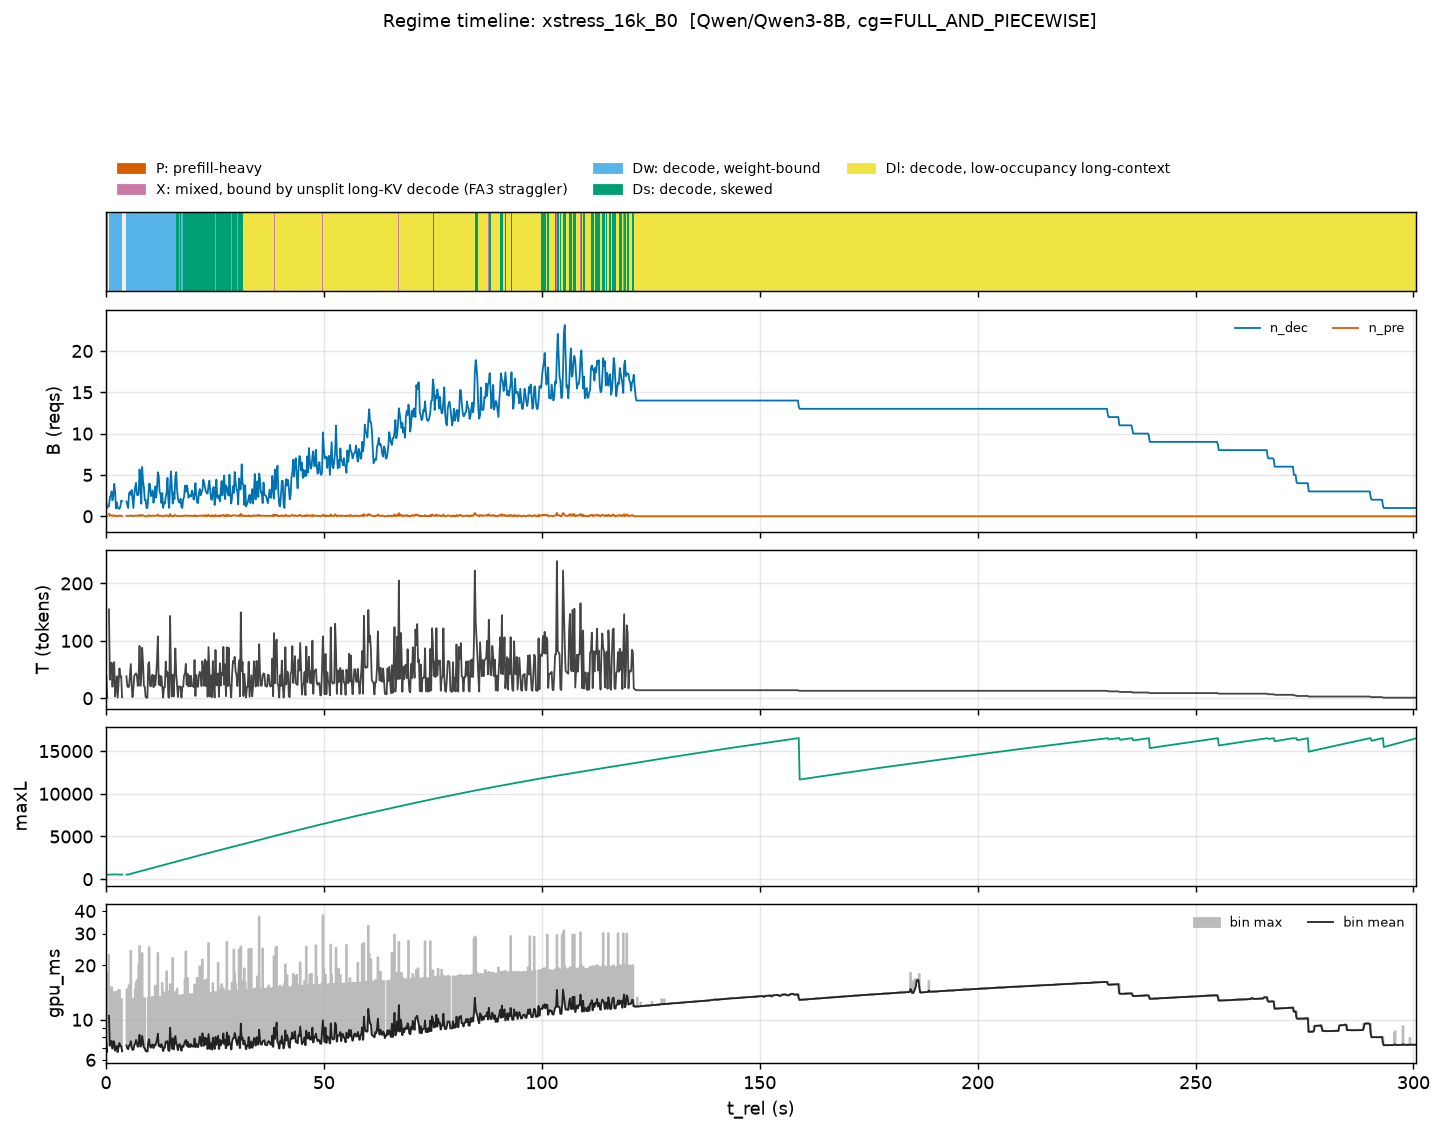

Data behind this chart, as committed beside it:
t_rel, n_dec_mean, n_pre_mean, T_mean, maxL_max, gpu_ms_mean, gpu_ms_max
0.1002, 1.607, 0.07143, 38.18, 535.0, 7.502, 18.05
0.3005, 1.0, 0.0, 1.0, 545.0, 6.651, 6.662
0.5008, , , , , , 
0.7012, 1.2, 0.3, 154.8, 521.0, 10.53, 22.8
0.9015, 2.294, 0.05882, 32.41, 531.0, 7.187, 14.56
1.102, 2.423, 0.1154, 61.5, 539.0, 7.599, 14.57
1.302, 3.0, 0.1154, 62.08, 555.0, 7.628, 15.16
1.503, 1.929, 0.03571, 20.21, 546.0, 6.93, 12.95
1.703, 2.519, 0.1111, 59.41, 548.0, 7.605, 14.3
1.903, 3.923, 0.1154, 63.0, 556.0, 7.571, 13.21
2.104, 3.067, 0.0, 3.067, 559.0, 6.752, 6.852
2.304, 0.9643, 0.03571, 19.25, 557.0, 6.914, 14.24
2.504, 1.679, 0.07143, 38.25, 549.0, 7.171, 13.37
2.705, 1.0, 0.0, 1.0, 546.0, 6.643, 6.661
2.905, 0.9474, 0.05263, 27.89, 552.0, 7.062, 14.6
3.105, 0.9, 0.1, 52.1, 529.0, 7.434, 14.54
3.306, 1.179, 0.07143, 37.75, 534.0, 7.145, 12.99
3.506, 1.893, 0.07143, 38.46, 550.0, 7.146, 13
3.706, 1.85, 0.0, 1.85, 553.0, 6.682, 6.756
3.907, , , , , , 
4.107, , , , , , 
4.307, , , , , , 
4.508, , , , , , 
4.708, 1.786, 0.07143, 38.36, 539.0, 7.195, 14.66
4.908, 1.346, 0.03846, 21.04, 552.0, 6.976, 14.77
5.109, 1.0, 0.03571, 19.29, 548.0, 6.868, 12.95
5.309, 2.793, 0.03448, 20.45, 577.0, 7.204, 15.5
5.509, 2.963, 0.07407, 40.89, 604.0, 7.247, 13.05
5.71, 2.593, 0.1111, 59.48, 631.0, 7.607, 24.05
5.91, 3.179, 0.03571, 21.46, 659.0, 7.032, 13.09
6.11, 2.034, 0.0, 2.034, 688.0, 6.804, 9.135
6.311, 1.0, 0.03448, 18.66, 717.0, 6.863, 13.03
6.511, 2.679, 0.07143, 39.25, 745.0, 7.236, 13.04
6.711, 3.556, 0.07407, 41.48, 772.0, 7.366, 14.67
6.912, 4.038, 0.07692, 43.42, 798.0, 7.735, 15.95
7.112, 2.607, 0.07143, 39.18, 826.0, 7.375, 16.53
7.312, 2.519, 0.03704, 21.48, 853.0, 7.092, 13.03
7.513, 2.704, 0.07407, 40.63, 880.0, 7.487, 20.08
7.713, 5.667, 0.1667, 91.0, 904.0, 8.26, 25.6
7.913, 3.931, 0.03448, 21.59, 933.0, 7.101, 13.15
8.114, 1.519, 0.07407, 39.44, 960.0, 7.205, 13.1
8.314, 5.96, 0.16, 87.88, 985.0, 8.135, 23.35
8.514, 4.259, 0.1111, 61.15, 1012, 7.554, 13.17
8.715, 3.5, 0.03571, 21.79, 1040, 7.031, 13.11
8.915, 1.931, 0.03448, 19.59, 1069, 6.952, 13.16
9.115, 2.0, 0.0, 2.0, 1098, 6.742, 6.759
9.316, 1.0, 0.0, 1.0, 1128, 6.675, 6.7
9.516, 1.0, 0.0, 1.0, 1158, 6.675, 6.69
9.716, 2.259, 0.1111, 59.15, 1185, 7.51, 13.26
9.917, 3.962, 0.1154, 63.04, 1211, 7.801, 25.22
10.12, 3.857, 0.03571, 22.14, 1239, 7.116, 13.23
10.32, 2.429, 0.03571, 20.71, 1267, 7.013, 13.24
10.52, 2.786, 0.07143, 39.36, 1295, 7.259, 13.28
10.72, 3.111, 0.07407, 41.04, 1322, 7.292, 13.32
10.92, 1.621, 0.03448, 19.28, 1351, 6.971, 13.32
11.12, 2.679, 0.07143, 39.25, 1379, 7.255, 13.29
11.32, 3.593, 0.03704, 22.56, 1406, 7.202, 15.44
11.52, 2.259, 0.07407, 40.19, 1433, 7.436, 14.85
11.72, 3.4, 0.12, 64.84, 1458, 7.784, 15.36
11.92, 5.32, 0.2, 107.7, 1483, 8.374, 23.41
... 1,440 more rows
